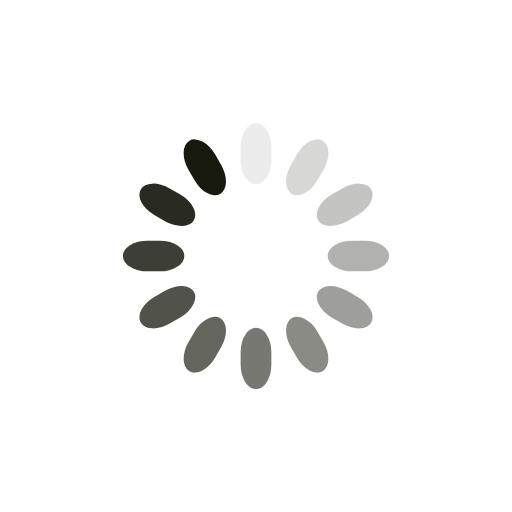
t = 0.00 s
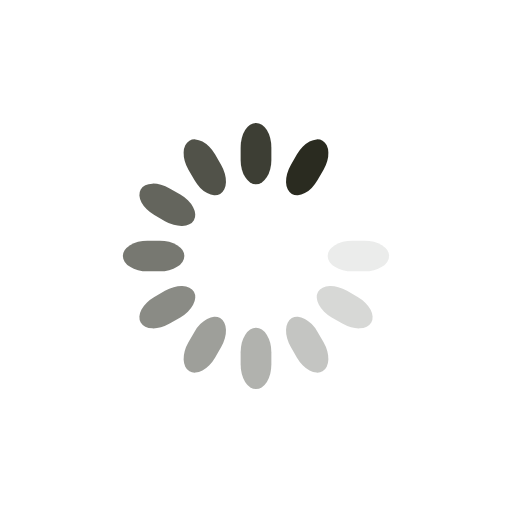
t = 0.33 s
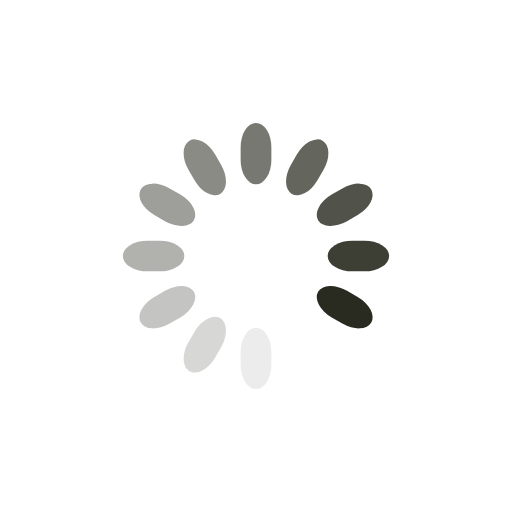
t = 0.65 s
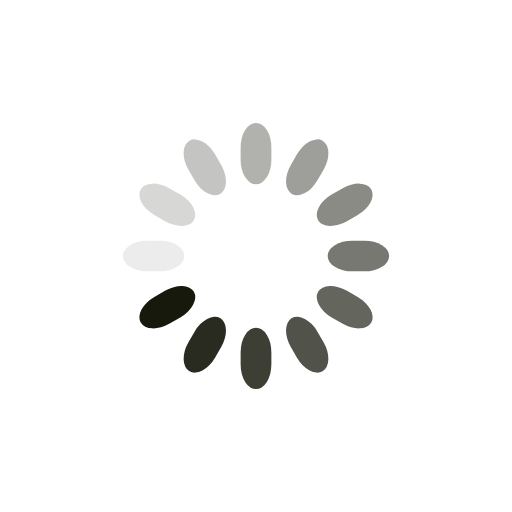
t = 0.98 s

The animated SVG that drew these frames (rendered in a browser with its animation timeline set to each time). Animation: 12 SMIL elements (animate=12); one cycle of 1.30 s, repeats indefinitely.

<svg class="lds-spinner" width="200px"  height="200px"  xmlns="http://www.w3.org/2000/svg" xmlns:xlink="http://www.w3.org/1999/xlink" viewBox="0 0 100 100" preserveAspectRatio="xMidYMid" style="background: none;"><g transform="rotate(0 50 50)">
  <rect x="47" y="24" rx="9.4" ry="4.8" width="6" height="12" fill="#17190c">
    <animate attributeName="opacity" values="1;0" keyTimes="0;1" dur="1.3s" begin="-1.1916666666666667s" repeatCount="indefinite"></animate>
  </rect>
</g><g transform="rotate(30 50 50)">
  <rect x="47" y="24" rx="9.4" ry="4.8" width="6" height="12" fill="#17190c">
    <animate attributeName="opacity" values="1;0" keyTimes="0;1" dur="1.3s" begin="-1.0833333333333333s" repeatCount="indefinite"></animate>
  </rect>
</g><g transform="rotate(60 50 50)">
  <rect x="47" y="24" rx="9.4" ry="4.8" width="6" height="12" fill="#17190c">
    <animate attributeName="opacity" values="1;0" keyTimes="0;1" dur="1.3s" begin="-0.9750000000000001s" repeatCount="indefinite"></animate>
  </rect>
</g><g transform="rotate(90 50 50)">
  <rect x="47" y="24" rx="9.4" ry="4.8" width="6" height="12" fill="#17190c">
    <animate attributeName="opacity" values="1;0" keyTimes="0;1" dur="1.3s" begin="-0.8666666666666667s" repeatCount="indefinite"></animate>
  </rect>
</g><g transform="rotate(120 50 50)">
  <rect x="47" y="24" rx="9.4" ry="4.8" width="6" height="12" fill="#17190c">
    <animate attributeName="opacity" values="1;0" keyTimes="0;1" dur="1.3s" begin="-0.7583333333333333s" repeatCount="indefinite"></animate>
  </rect>
</g><g transform="rotate(150 50 50)">
  <rect x="47" y="24" rx="9.4" ry="4.8" width="6" height="12" fill="#17190c">
    <animate attributeName="opacity" values="1;0" keyTimes="0;1" dur="1.3s" begin="-0.65s" repeatCount="indefinite"></animate>
  </rect>
</g><g transform="rotate(180 50 50)">
  <rect x="47" y="24" rx="9.4" ry="4.8" width="6" height="12" fill="#17190c">
    <animate attributeName="opacity" values="1;0" keyTimes="0;1" dur="1.3s" begin="-0.5416666666666666s" repeatCount="indefinite"></animate>
  </rect>
</g><g transform="rotate(210 50 50)">
  <rect x="47" y="24" rx="9.4" ry="4.8" width="6" height="12" fill="#17190c">
    <animate attributeName="opacity" values="1;0" keyTimes="0;1" dur="1.3s" begin="-0.43333333333333335s" repeatCount="indefinite"></animate>
  </rect>
</g><g transform="rotate(240 50 50)">
  <rect x="47" y="24" rx="9.4" ry="4.8" width="6" height="12" fill="#17190c">
    <animate attributeName="opacity" values="1;0" keyTimes="0;1" dur="1.3s" begin="-0.325s" repeatCount="indefinite"></animate>
  </rect>
</g><g transform="rotate(270 50 50)">
  <rect x="47" y="24" rx="9.4" ry="4.8" width="6" height="12" fill="#17190c">
    <animate attributeName="opacity" values="1;0" keyTimes="0;1" dur="1.3s" begin="-0.21666666666666667s" repeatCount="indefinite"></animate>
  </rect>
</g><g transform="rotate(300 50 50)">
  <rect x="47" y="24" rx="9.4" ry="4.8" width="6" height="12" fill="#17190c">
    <animate attributeName="opacity" values="1;0" keyTimes="0;1" dur="1.3s" begin="-0.10833333333333334s" repeatCount="indefinite"></animate>
  </rect>
</g><g transform="rotate(330 50 50)">
  <rect x="47" y="24" rx="9.4" ry="4.8" width="6" height="12" fill="#17190c">
    <animate attributeName="opacity" values="1;0" keyTimes="0;1" dur="1.3s" begin="0s" repeatCount="indefinite"></animate>
  </rect>
</g></svg>
